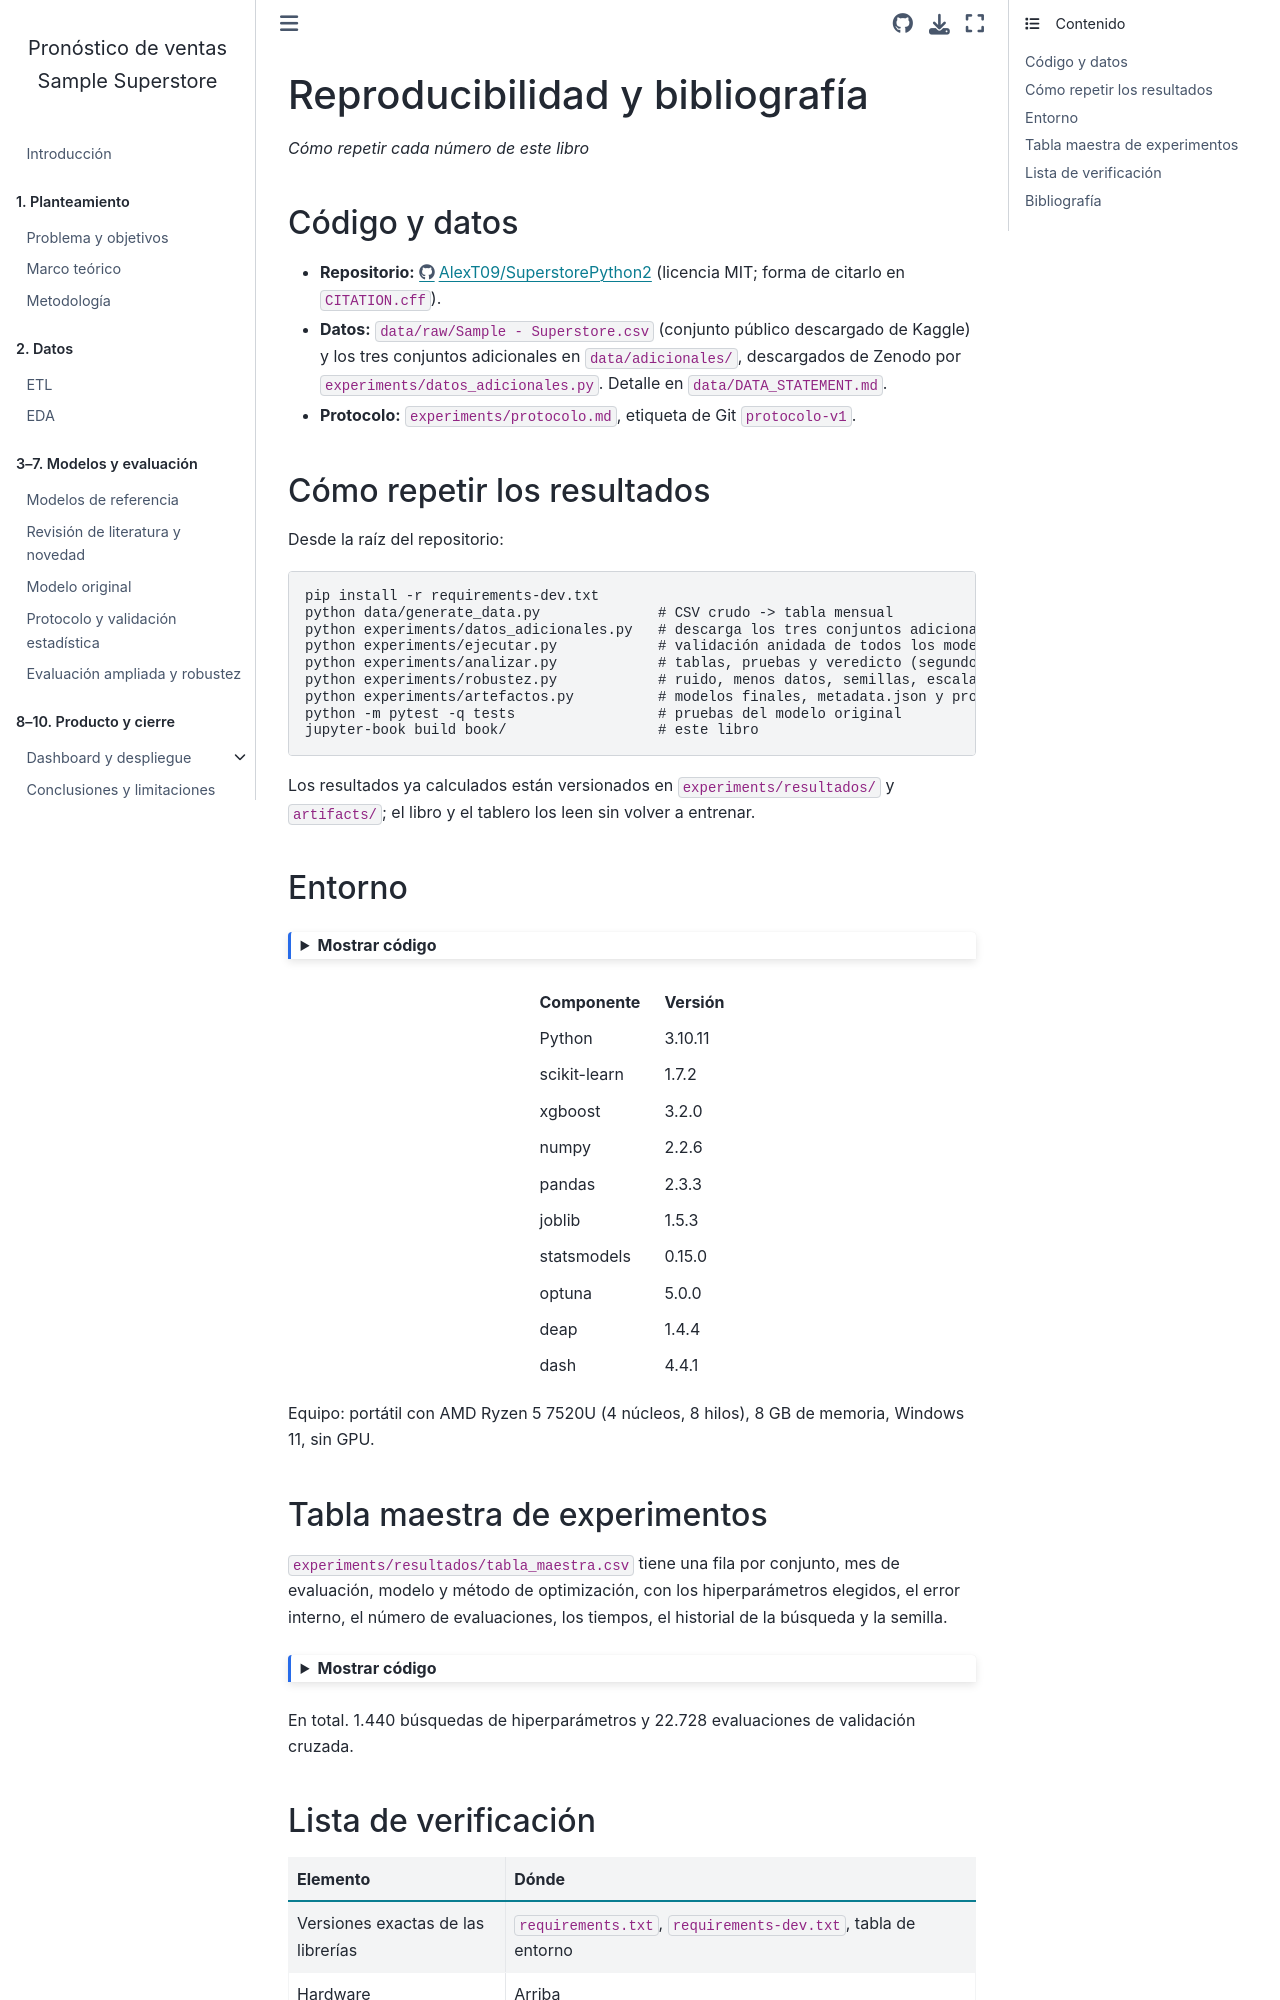

repository: AlexT09/SuperstorePython2 · page: 10_reproducibilidad.html · generator: jekyll

---
jupytext:
  text_representation:
    extension: .md
    format_name: myst
kernelspec:
  display_name: Python 3
  language: python
  name: python3
---

# Reproducibilidad y bibliografía

*Cómo repetir cada número de este libro*

## Código y datos

- **Repositorio:** https://github.com/AlexT09/SuperstorePython2 (licencia MIT; forma de citarlo en
  `CITATION.cff`).
- **Datos:** `data/raw/Sample - Superstore.csv` (conjunto público descargado de Kaggle) y los tres conjuntos
  adicionales en `data/adicionales/`, descargados de Zenodo por `experiments/datos_adicionales.py`.
  Detalle en `data/DATA_STATEMENT.md`.
- **Protocolo:** `experiments/protocolo.md`, etiqueta de Git `protocolo-v1`.

## Cómo repetir los resultados

Desde la raíz del repositorio:

```bash
pip install -r requirements-dev.txt
python data/generate_data.py              # CSV crudo -> tabla mensual
python experiments/datos_adicionales.py   # descarga los tres conjuntos adicionales
python experiments/ejecutar.py            # validación anidada de todos los modelos (~2 h)
python experiments/analizar.py            # tablas, pruebas y veredicto (segundos)
python experiments/robustez.py            # ruido, menos datos, semillas, escalabilidad (~15 min)
python experiments/artefactos.py          # modelos finales, metadata.json y proyección 2018 (~10 min)
python -m pytest -q tests                 # pruebas del modelo original
jupyter-book build book/                  # este libro
```

Los resultados ya calculados están versionados en `experiments/resultados/` y `artifacts/`; el libro
y el tablero los leen sin volver a entrenar.
